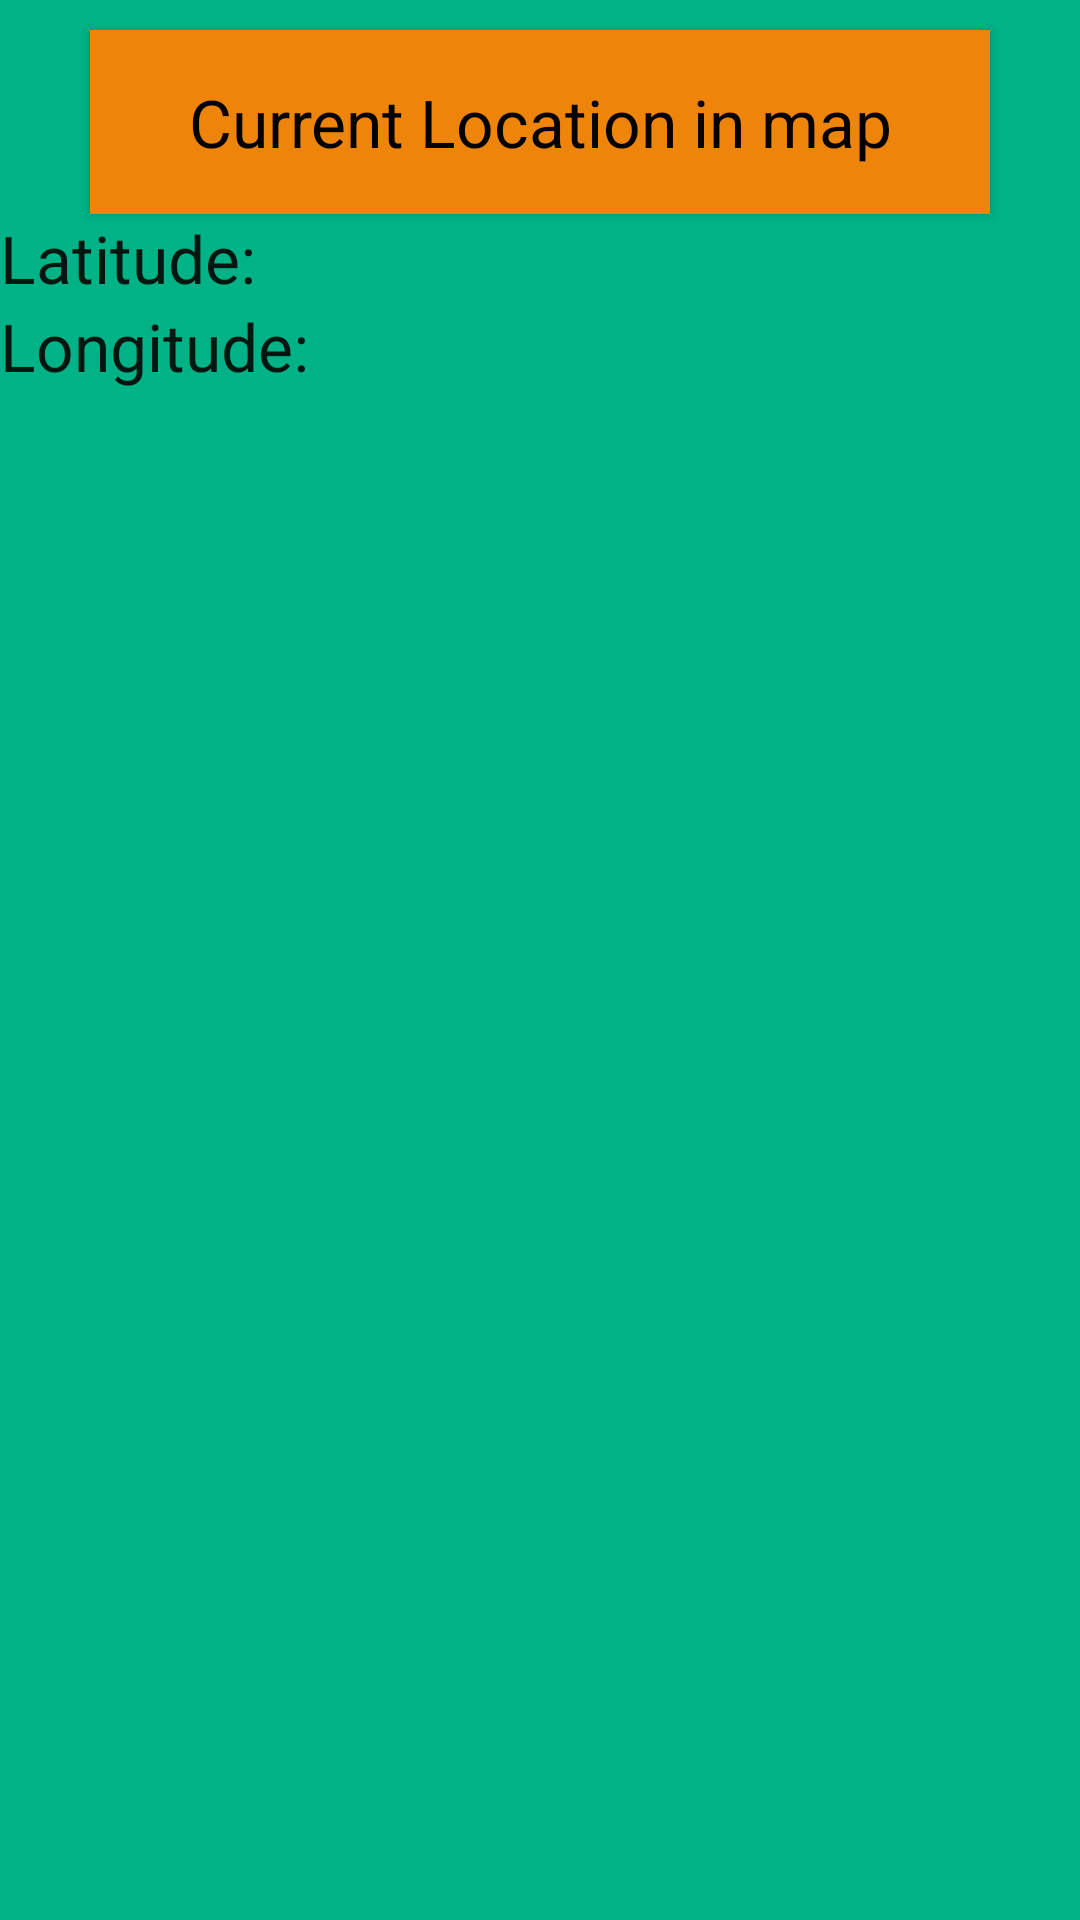

Produce the Android XML layout that renders to this screen, including the resource entries it uses.
<!-- AndroidManifest.xml: application theme AppTheme -->
<!-- res/layout/fragment_gps.xml -->
<LinearLayout xmlns:android="http://schemas.android.com/apk/res/android"
    xmlns:tools="http://schemas.android.com/tools"
    android:layout_width="match_parent"
    android:layout_height="150dp"
    android:background="#00b386"
    tools:context="com.example.zisis.sdy61_ge4.GPSFragment"

    android:orientation="vertical">

    


    <Button
        android:layout_width="300dp"
        android:layout_height="wrap_content"
        android:textAppearance="?android:attr/textAppearanceLarge"
        android:text="Current Location in map"
        android:id="@+id/btnCurrentLocation"
        android:textColor="#000000"
        android:layout_gravity="center"
        android:layout_marginTop="10dp"
        android:textAlignment="center"
        android:padding="16dp"
        android:background="#ee840a" />
<LinearLayout
    android:layout_width="wrap_content"
    android:layout_height="wrap_content">

    <TextView
        android:layout_width="wrap_content"
        android:layout_height="wrap_content"
        android:textAppearance="?android:attr/textAppearanceLarge"
        android:text="Latitude:"
        android:id="@+id/txtLat"

        />

    <TextView
        android:layout_width="wrap_content"
        android:layout_height="wrap_content"
        android:textAppearance="?android:attr/textAppearanceLarge"
        android:text=""
        android:id="@+id/ShowLat"

        />

</LinearLayout>

<LinearLayout
    android:layout_width="wrap_content"
    android:layout_height="wrap_content">

    <TextView
        android:layout_width="wrap_content"
        android:layout_height="wrap_content"
        android:textAppearance="?android:attr/textAppearanceLarge"
        android:text="Longitude:"
        android:id="@+id/txtLong"
        />

    <TextView
        android:layout_width="wrap_content"
        android:layout_height="wrap_content"
        android:textAppearance="?android:attr/textAppearanceLarge"
        android:text=""
        android:id="@+id/ShowLong"

        />

</LinearLayout>




</LinearLayout>
<!-- resources referenced by this layout -->
<resources>
  <style name="AppTheme" parent="Theme.AppCompat.DayNight.DarkActionBar">
          
          <item name="colorPrimary">@color/colorPrimary</item>
          <item name="colorPrimaryDark">@color/colorPrimaryDark</item>
          <item name="colorAccent">@color/colorAccent</item>
      </style>
  <!-- not gathered from this repository: default colours our renderer supplied (Android Studio template values) -->
  <color name="colorPrimary">#FF6200EE</color>
  <color name="colorPrimaryDark">#FF3700B3</color>
  <color name="colorAccent">#FF03DAC5</color>
</resources>
